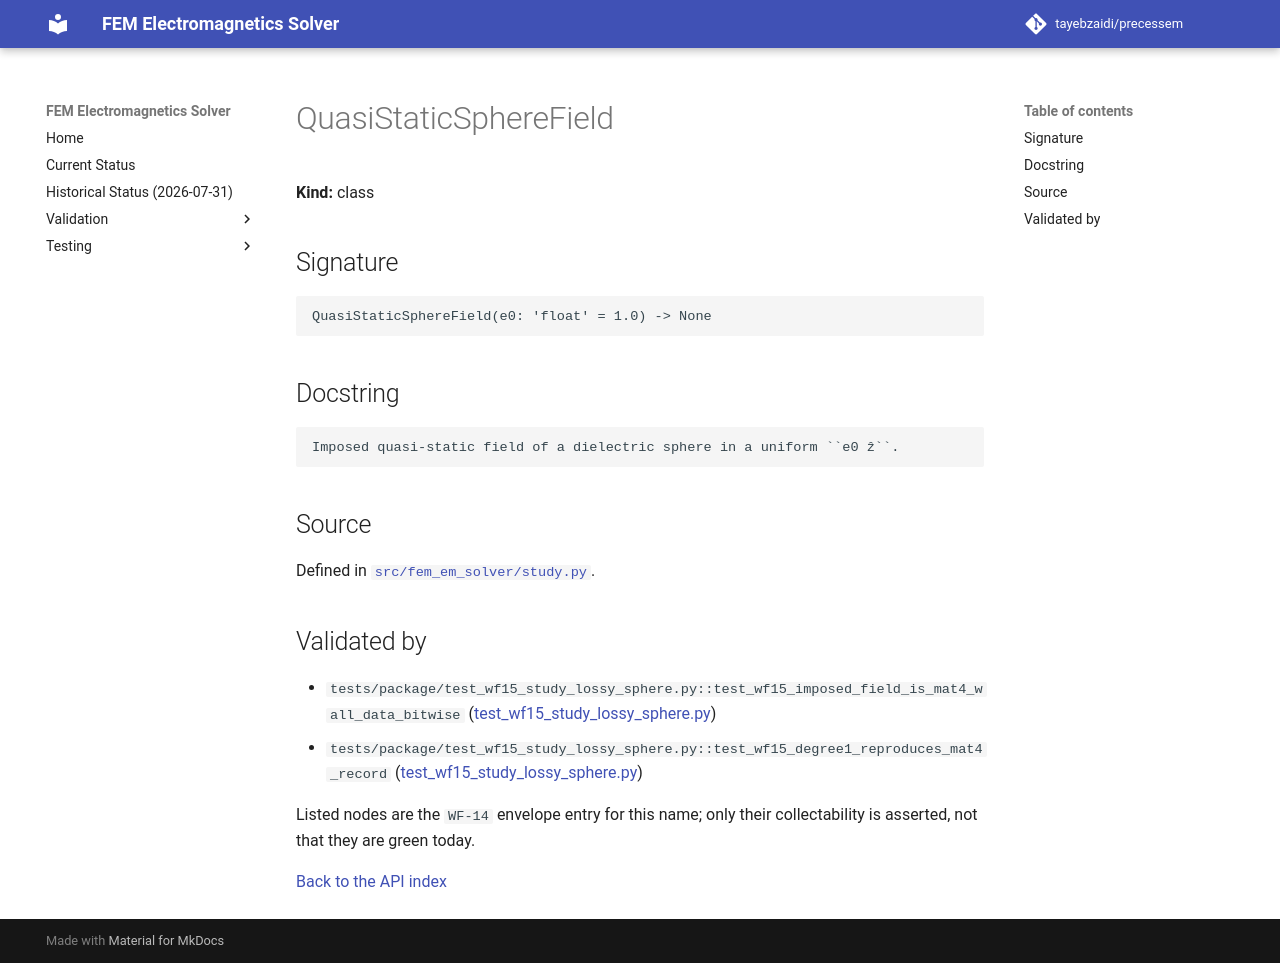

repository: tayebzaidi/precessem · page: guide/api/QuasiStaticSphereField/index.html · generator: mkdocs

<!-- GENERATED by scripts/docs/generate_api_reference.py from fem_em_solver.__all__ and tests/package/validation_envelope.toml. Do not edit; regenerate. -->

# QuasiStaticSphereField

**Kind:** class

## Signature

```python
QuasiStaticSphereField(e0: 'float' = 1.0) -> None
```

## Docstring

```text
Imposed quasi-static field of a dielectric sphere in a uniform ``e0 ẑ``.
```

## Source

Defined in [`src/fem_em_solver/study.py`](../../../src/fem_em_solver/study.py).

## Validated by

<!-- envelope:begin -->
- `tests/package/test_wf15_study_lossy_sphere.py::test_wf15_imposed_field_is_mat4_wall_data_bitwise` ([test_wf15_study_lossy_sphere.py](../../../tests/package/test_wf15_study_lossy_sphere.py))
- `tests/package/test_wf15_study_lossy_sphere.py::test_wf15_degree1_reproduces_mat4_record` ([test_wf15_study_lossy_sphere.py](../../../tests/package/test_wf15_study_lossy_sphere.py))
<!-- envelope:end -->

Listed nodes are the `WF-14` envelope entry for this name; only their collectability is asserted, not that they are green today.

[Back to the API index](index.md)
